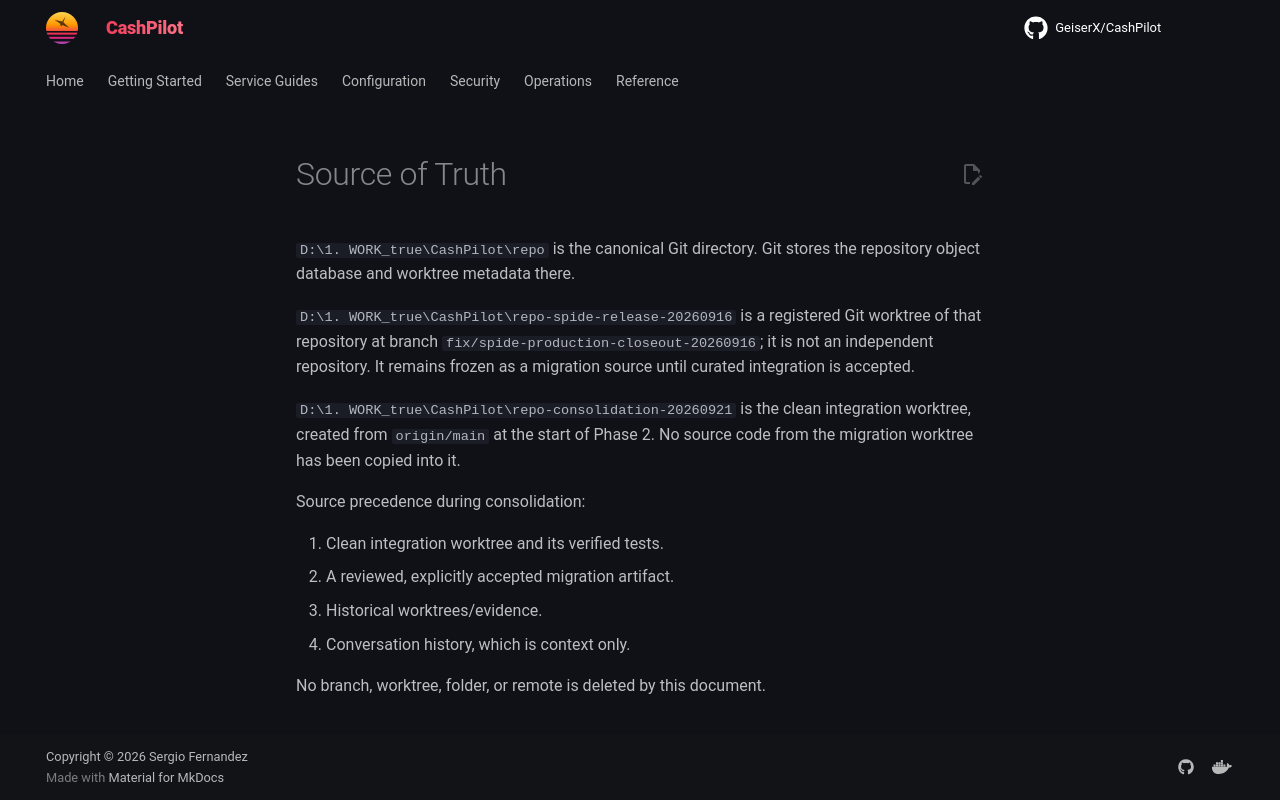

repository: assetforgeai-tech/CashPilot · page: architecture/source-of-truth/index.html · generator: mkdocs

# Source of Truth

`D:\1. WORK_true\CashPilot\repo` is the canonical Git directory. Git stores
the repository object database and worktree metadata there.

`D:\1. WORK_true\CashPilot\repo-spide-release-20260916` is a registered
Git worktree of that repository at branch
`fix/spide-production-closeout-20260916`; it is not an independent repository.
It remains frozen as a migration source until curated integration is accepted.

`D:\1. WORK_true\CashPilot\repo-consolidation-20260921` is the clean
integration worktree, created from `origin/main` at the start of Phase 2. No
source code from the migration worktree has been copied into it.

Source precedence during consolidation:

1. Clean integration worktree and its verified tests.
2. A reviewed, explicitly accepted migration artifact.
3. Historical worktrees/evidence.
4. Conversation history, which is context only.

No branch, worktree, folder, or remote is deleted by this document.
